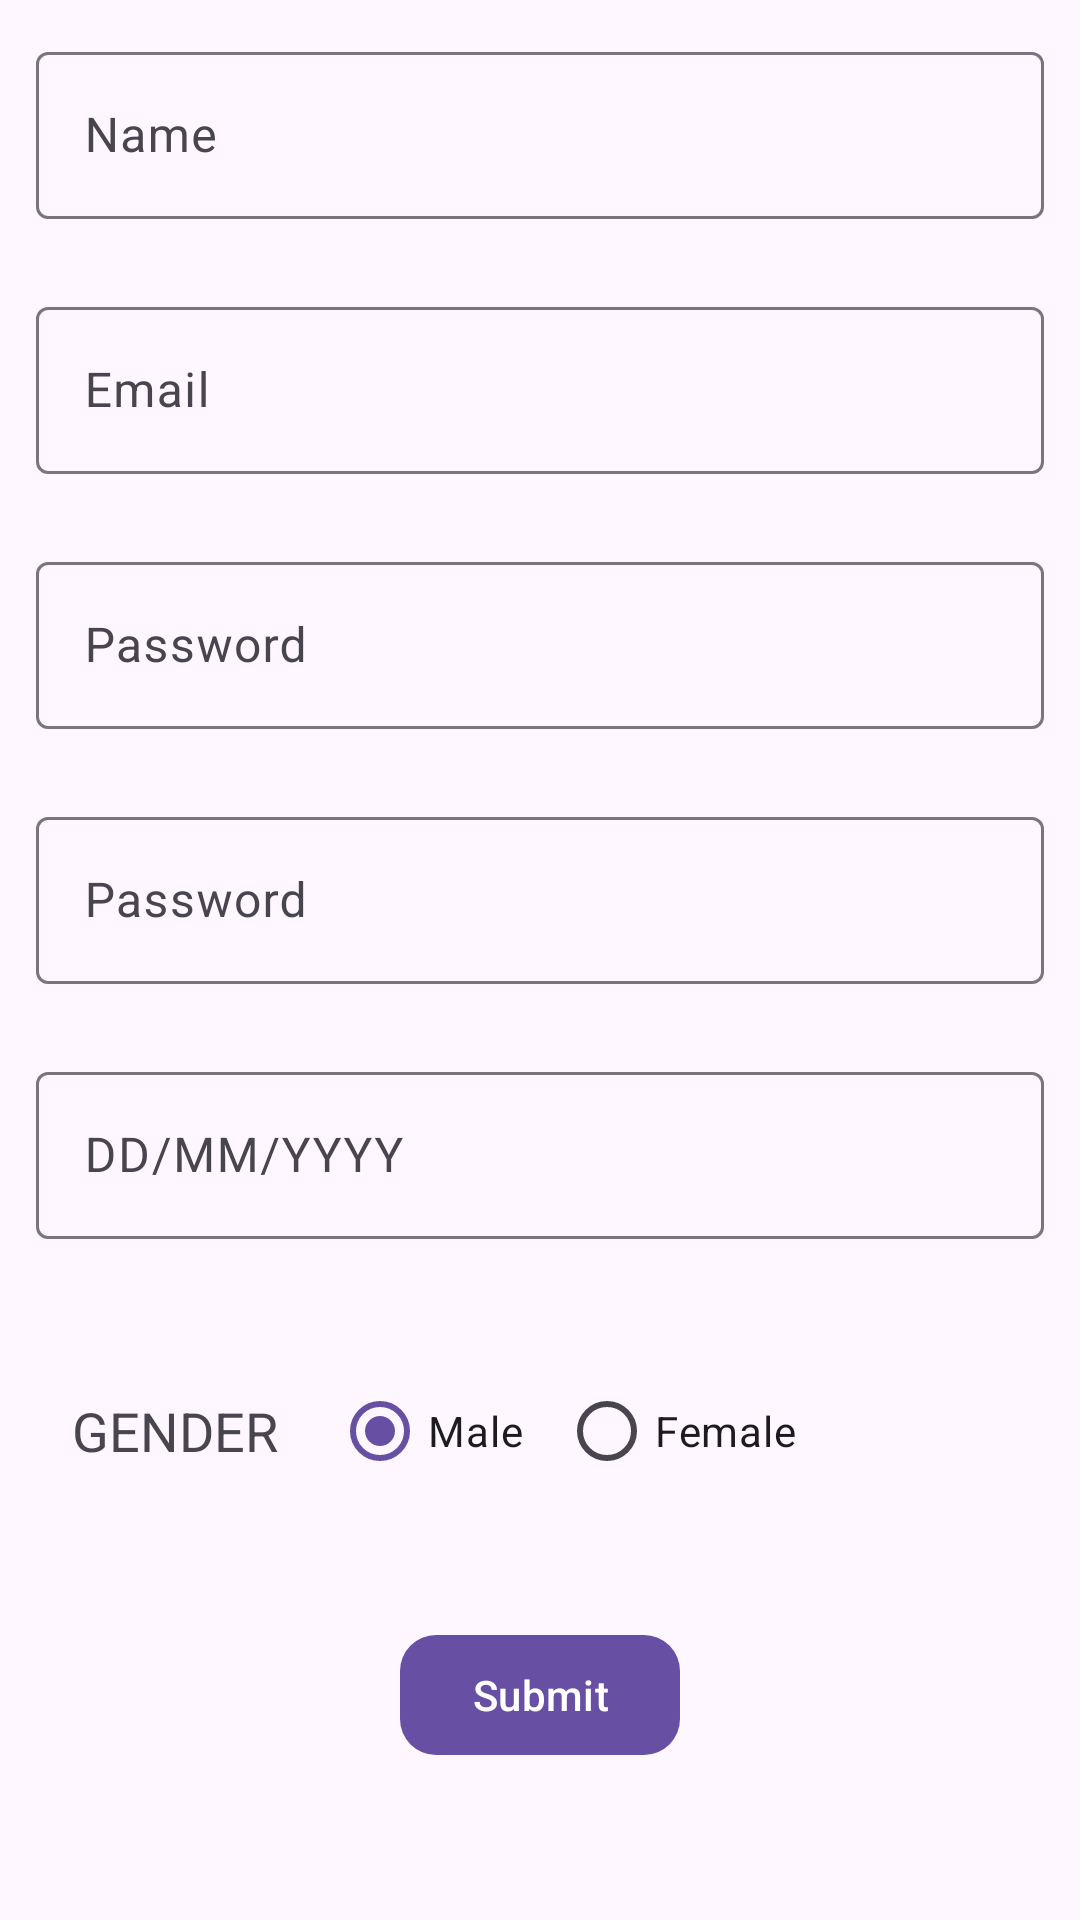

Write the Android layout XML for this screen, with the resource values it uses.
<!-- AndroidManifest.xml: application theme Theme.UserManagementSystem -->
<!-- res/layout/fragment_register.xml -->
<?xml version="1.0" encoding="utf-8"?>
<LinearLayout xmlns:android="http://schemas.android.com/apk/res/android"
    xmlns:tools="http://schemas.android.com/tools"
    android:layout_width="match_parent"
    android:layout_height="match_parent"
    xmlns:app="http://schemas.android.com/apk/res-auto"
    android:orientation="vertical"
    android:padding="12dp"
    tools:context=".ui.fragments.RegisterFragment">

    <com.google.android.material.textfield.TextInputLayout
        style="style/Widget.MaterialComponents.TextInputLayout.OutlinedBox"
        android:layout_width="match_parent"
        android:layout_height="wrap_content" >

        <com.google.android.material.textfield.TextInputEditText
            android:id="@+id/register_name"
            style="@style/ThemeOverlay.Material3.TextInputEditText.OutlinedBox"
            android:layout_width="match_parent"
            android:layout_height="wrap_content"
            android:hint="Name"
            android:inputType="textPersonName" />

    </com.google.android.material.textfield.TextInputLayout>

    <com.google.android.material.textfield.TextInputLayout
        style="style/Widget.MaterialComponents.TextInputLayout.OutlinedBox"
        android:layout_width="match_parent"
        android:layout_marginTop="24dp"
        android:layout_height="wrap_content">

        <com.google.android.material.textfield.TextInputEditText
            android:id="@+id/email"
            style="@style/ThemeOverlay.Material3.TextInputEditText.OutlinedBox"
            android:layout_width="match_parent"
            android:layout_height="wrap_content"
            android:hint="@string/email"
            android:inputType="textEmailAddress" />

    </com.google.android.material.textfield.TextInputLayout>

    <com.google.android.material.textfield.TextInputLayout
        style="style/Widget.MaterialComponents.TextInputLayout.OutlinedBox"
        android:layout_width="match_parent"
        android:layout_marginTop="24dp"
        android:layout_height="wrap_content">

        <com.google.android.material.textfield.TextInputEditText
            android:id="@+id/password"
            style="@style/ThemeOverlay.Material3.TextInputEditText.OutlinedBox"
            android:layout_width="match_parent"
            android:layout_height="wrap_content"
            android:hint="@string/password"
            android:inputType="textPassword" />

    </com.google.android.material.textfield.TextInputLayout>

    <com.google.android.material.textfield.TextInputLayout
        style="style/Widget.MaterialComponents.TextInputLayout.OutlinedBox"
        android:layout_width="match_parent"
        android:layout_marginTop="24dp"
        android:layout_height="wrap_content">

        <com.google.android.material.textfield.TextInputEditText
            android:id="@+id/password_2"
            style="@style/ThemeOverlay.Material3.TextInputEditText.OutlinedBox"
            android:layout_width="match_parent"
            android:layout_height="wrap_content"
            android:hint="@string/password"
            android:inputType="textPassword" />

    </com.google.android.material.textfield.TextInputLayout>

    <com.google.android.material.textfield.TextInputLayout
        style="style/Widget.MaterialComponents.TextInputLayout.OutlinedBox"
        android:layout_width="match_parent"
        android:layout_marginTop="24dp"
        android:layout_height="wrap_content">

        <com.google.android.material.textfield.TextInputEditText
            android:id="@+id/date"
            style="@style/ThemeOverlay.Material3.TextInputEditText.OutlinedBox"
            android:layout_width="match_parent"
            android:layout_height="wrap_content"
            android:hint="DD/MM/YYYY"
            android:inputType="text" />

    </com.google.android.material.textfield.TextInputLayout>

    <LinearLayout
        android:layout_width="match_parent"
        android:layout_height="wrap_content"
        android:orientation="horizontal"
        android:padding="12dp"
        android:gravity="center_vertical"
        android:layout_marginTop="28dp">

        <TextView
            android:layout_width="wrap_content"
            android:layout_height="wrap_content"
            android:text="GENDER"
            android:textSize="18sp" />

        <RadioGroup
            android:id="@+id/radio_group"
            android:layout_marginStart="18dp"
            android:orientation="horizontal"
            android:layout_width="match_parent"
            android:layout_height="wrap_content" >

            <RadioButton
                android:id="@+id/radio_male"
                android:layout_width="wrap_content"
                android:layout_height="wrap_content"
                android:text="Male"
                android:checked="true"/>

            <RadioButton
                android:id="@+id/radio_female"
                android:layout_marginStart="12dp"
                android:layout_width="wrap_content"
                android:layout_height="wrap_content"
                android:text="Female" />

        </RadioGroup>

    </LinearLayout>

    <com.google.android.material.button.MaterialButton
        android:id="@+id/submit_btn"
        android:layout_width="wrap_content"
        android:layout_height="wrap_content"
        android:layout_marginTop="28dp"
        android:text="Submit"
        android:layout_gravity="center_horizontal"
        app:cornerRadius="12dp" />

</LinearLayout>
<!-- resources referenced by this layout -->
<resources>
  <string name="email">Email</string>
  <string name="password">Password</string>
  <style name="Theme.UserManagementSystem" parent="Base.Theme.UserManagementSystem" />
  <style name="Base.Theme.UserManagementSystem" parent="Theme.Material3.DayNight.NoActionBar">
          
          
      </style>
</resources>
